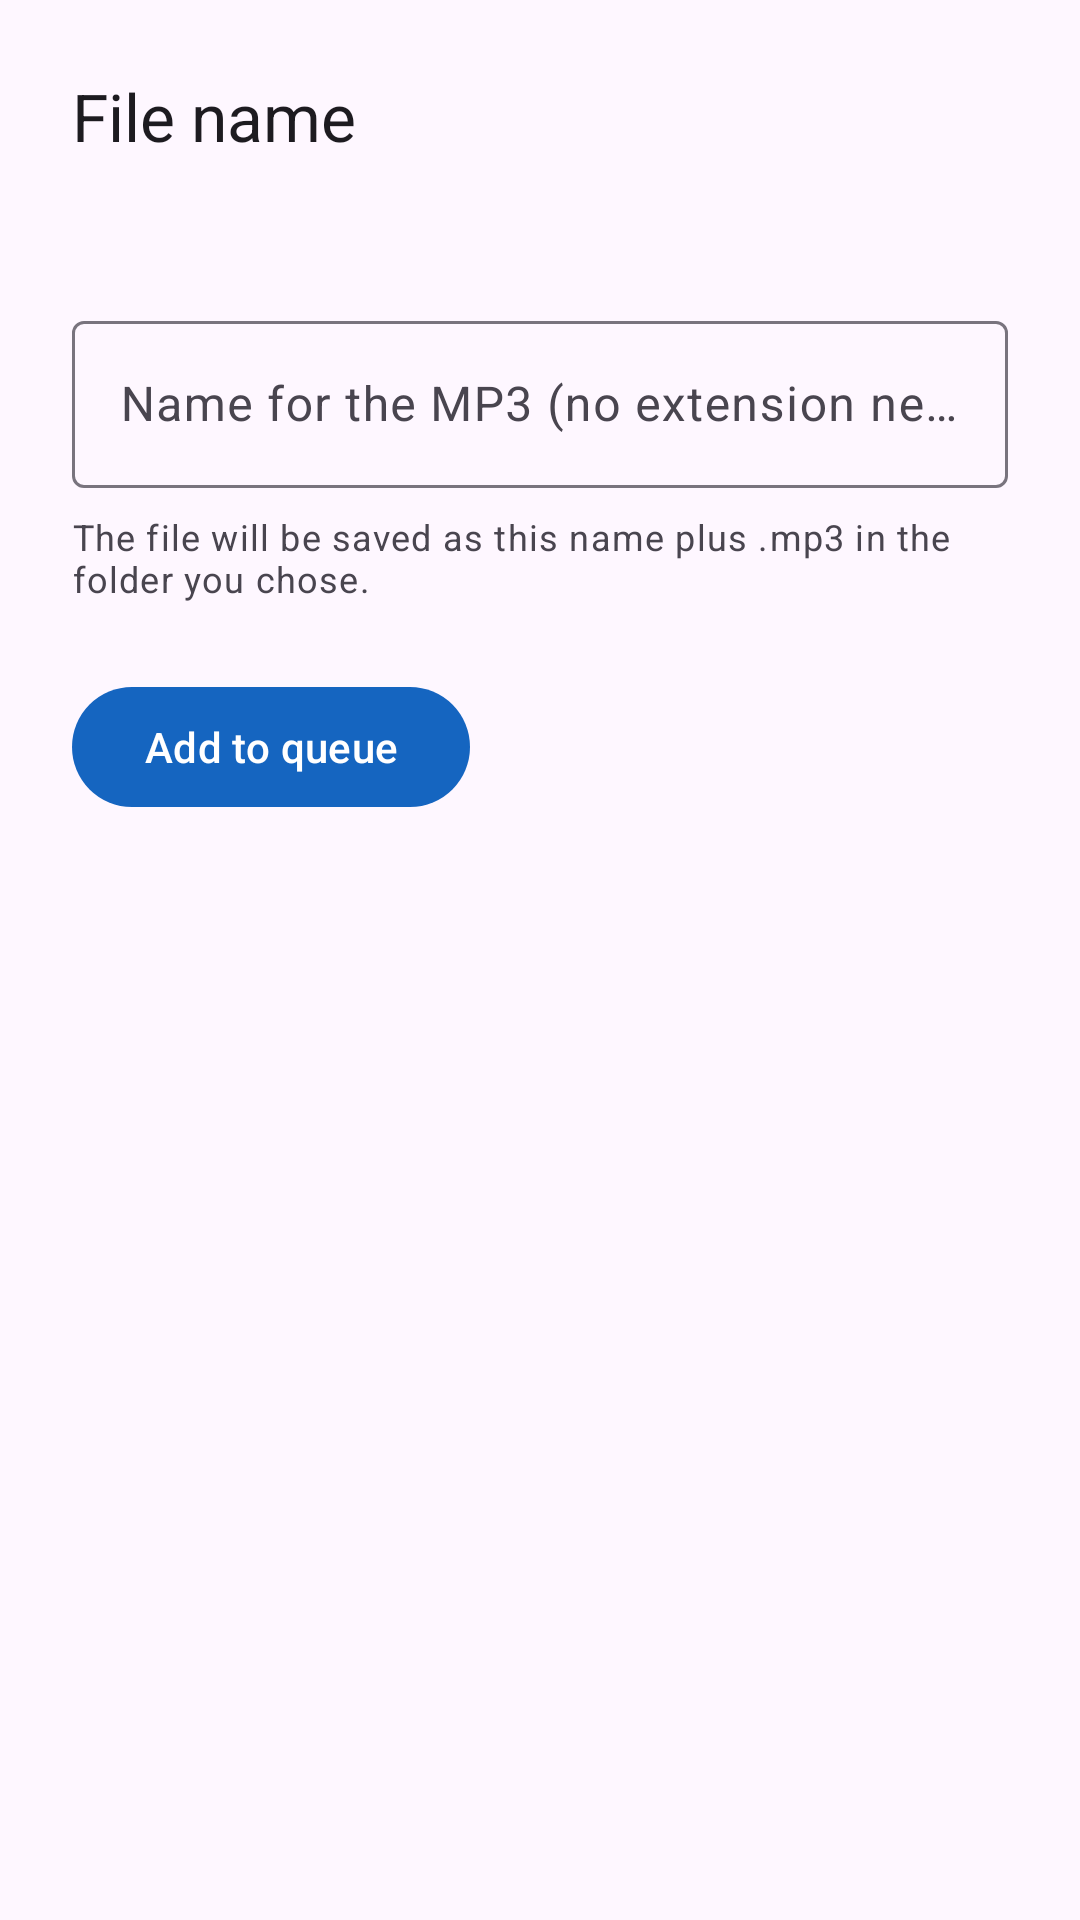

Produce the Android XML layout that renders to this screen, including the resource entries it uses.
<!-- AndroidManifest.xml: application theme Theme.YTTodrive -->
<!-- res/layout/activity_filename.xml -->
<?xml version="1.0" encoding="utf-8"?>
<androidx.constraintlayout.widget.ConstraintLayout xmlns:android="http://schemas.android.com/apk/res/android"
    xmlns:app="http://schemas.android.com/apk/res-auto"
    android:layout_width="match_parent"
    android:layout_height="match_parent"
    android:padding="24dp">

    <TextView
        android:id="@+id/heading"
        android:layout_width="0dp"
        android:layout_height="wrap_content"
        android:text="@string/filename_title"
        android:textAppearance="@style/TextAppearance.Material3.TitleLarge"
        app:layout_constraintEnd_toEndOf="parent"
        app:layout_constraintStart_toStartOf="parent"
        app:layout_constraintTop_toTopOf="parent" />

    <TextView
        android:id="@+id/contextSummary"
        android:layout_width="0dp"
        android:layout_height="wrap_content"
        android:layout_marginTop="12dp"
        android:textAppearance="@style/TextAppearance.Material3.BodySmall"
        app:layout_constraintEnd_toEndOf="parent"
        app:layout_constraintStart_toStartOf="parent"
        app:layout_constraintTop_toBottomOf="@id/heading" />

    <com.google.android.material.textfield.TextInputLayout
        android:id="@+id/nameLayout"
        style="@style/Widget.Material3.TextInputLayout.OutlinedBox"
        android:layout_width="0dp"
        android:layout_height="wrap_content"
        android:layout_marginTop="20dp"
        android:hint="@string/filename_hint"
        app:layout_constraintEnd_toEndOf="parent"
        app:layout_constraintStart_toStartOf="parent"
        app:layout_constraintTop_toBottomOf="@id/contextSummary">

        <com.google.android.material.textfield.TextInputEditText
            android:id="@+id/fileBaseName"
            android:layout_width="match_parent"
            android:layout_height="wrap_content"
            android:inputType="textCapWords"
            android:maxLines="2" />
    </com.google.android.material.textfield.TextInputLayout>

    <TextView
        android:id="@+id/mp3Note"
        android:layout_width="0dp"
        android:layout_height="wrap_content"
        android:layout_marginTop="8dp"
        android:text="@string/filename_mp3_note"
        android:textAppearance="@style/TextAppearance.Material3.BodySmall"
        app:layout_constraintEnd_toEndOf="parent"
        app:layout_constraintStart_toStartOf="parent"
        app:layout_constraintTop_toBottomOf="@id/nameLayout" />

    <com.google.android.material.button.MaterialButton
        android:id="@+id/confirmButton"
        android:layout_width="wrap_content"
        android:layout_height="wrap_content"
        android:layout_marginTop="24dp"
        android:text="@string/filename_confirm"
        app:layout_constraintStart_toStartOf="parent"
        app:layout_constraintTop_toBottomOf="@id/mp3Note" />
</androidx.constraintlayout.widget.ConstraintLayout>
<!-- resources referenced by this layout -->
<resources>
  <string name="filename_confirm">Add to queue</string>
  <string name="filename_hint">Name for the MP3 (no extension needed)</string>
  <string name="filename_mp3_note">The file will be saved as this name plus .mp3 in the folder you chose.</string>
  <string name="filename_title">File name</string>
  <style name="Theme.YTTodrive" parent="Theme.Material3.Light.NoActionBar">
          <item name="colorPrimary">@color/md_theme_primary</item>
          <item name="colorPrimaryContainer">@color/md_theme_primary_container</item>
          <item name="colorOnPrimary">@color/md_theme_on_primary</item>
          <item name="android:statusBarColor">@color/md_theme_primary</item>
      </style>
  <color name="md_theme_primary">#1565C0</color>
  <color name="md_theme_primary_container">#D0E4FF</color>
  <color name="md_theme_on_primary">#FFFFFF</color>
</resources>
